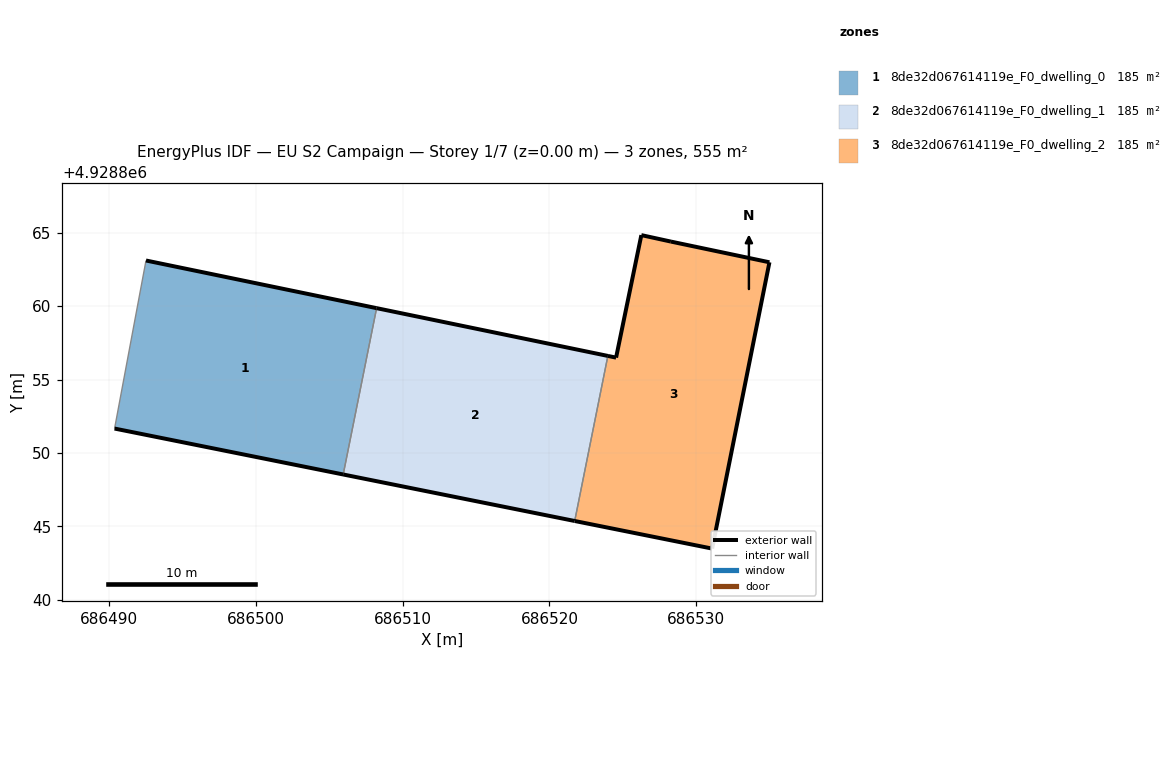
=== STOREY PLAN SPEC (per zone: floor XY polygon, exterior-wall plan segments, windows/doors) ===
zone 1: 8de32d067614119e_F0_dwelling_0  (184.9 m²)
  floor: (686505.96, 4928848.54) (686508.23, 4928859.86) (686492.54, 4928863.10) (686490.40, 4928851.66)
  exterior wall: (686505.96, 4928848.54) – (686490.40, 4928851.66)  [15.9 m]
  exterior wall: (686492.54, 4928863.10) – (686508.23, 4928859.86)  [16.0 m]
  interior walls: 2
zone 2: 8de32d067614119e_F0_dwelling_1  (184.9 m²)
  floor: (686521.72, 4928845.37) (686523.97, 4928856.61) (686508.23, 4928859.86) (686505.96, 4928848.54)
  exterior wall: (686521.72, 4928845.37) – (686505.96, 4928848.54)  [16.1 m]
  exterior wall: (686508.23, 4928859.86) – (686523.97, 4928856.61)  [16.1 m]
  interior walls: 2
zone 3: 8de32d067614119e_F0_dwelling_2  (184.9 m²)
  floor: (686531.07, 4928843.49) (686534.97, 4928862.98) (686528.27, 4928864.39) (686526.26, 4928864.83) (686524.54, 4928856.49) (686523.97, 4928856.61) (686521.72, 4928845.37)
  exterior wall: (686534.97, 4928862.98) – (686531.07, 4928843.49)  [19.9 m]
  exterior wall: (686531.07, 4928843.49) – (686521.72, 4928845.37)  [9.5 m]
  exterior wall: (686523.97, 4928856.61) – (686524.54, 4928856.49)  [0.6 m]
  exterior wall: (686524.54, 4928856.49) – (686526.26, 4928864.83)  [8.5 m]
  exterior wall: (686526.26, 4928864.83) – (686528.27, 4928864.39)  [2.1 m]
  exterior wall: (686528.27, 4928864.39) – (686534.97, 4928862.98)  [6.9 m]
  interior walls: 1

=== DERIVED (storey summary) ===
Building: EU S2 Campaign
Storey: 1 of 7  (floor level z = 0.00 m)
Storey gross floor area: 554.8 m²
Zones on this storey: 3
  - 8de32d067614119e_F0_dwelling_0: floor 184.9 m²; exterior wall 31.9 m (95.7 m²); WWR 0.0%
  - 8de32d067614119e_F0_dwelling_1: floor 184.9 m²; exterior wall 32.1 m (96.4 m²); WWR 0.0%
  - 8de32d067614119e_F0_dwelling_2: floor 184.9 m²; exterior wall 47.4 m (142.3 m²); WWR 0.0%
Zone adjacency (shared interzone walls):
  - 8de32d067614119e_F0_dwelling_0 ↔ 8de32d067614119e_F0_dwelling_1
  - 8de32d067614119e_F0_dwelling_1 ↔ 8de32d067614119e_F0_dwelling_2